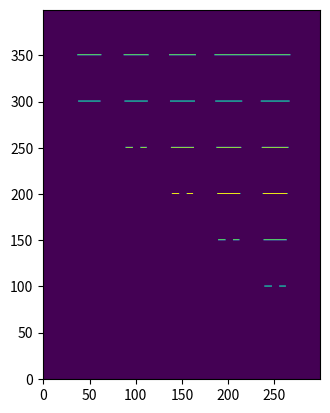

Here is the Python script that generated this plot:
#!/usr/bin/env python3
# -*- coding: utf-8 -*-
"""
Created on Thu Oct  5 15:48:55 2023

@author: pvargas21
"""

import numpy as np
import matplotlib.pyplot as plt


from scipy.signal import medfilt
from scipy.ndimage import median_filter



def polar_filter(img, kernel_max, axis,steps=3):

    kernels = np.rint(kernel_max*np.arange(1,steps+1)/steps).astype(int)
    idxs = np.rint(img.shape[axis]*np.arange(0,steps+1)/steps).astype(int)

    lf_img = np.zeros(img.shape)    
    if axis == 0:
        kernels = list(zip(kernels,np.ones(steps, dtype=int)))

        for i, kernel in enumerate(kernels):            
            lf_img[idxs[i]:idxs[i+1],:] = median_filter(img, kernel)[idxs[i]:idxs[i+1],:]

    if axis == 1:
        kernels = list(zip(np.ones(steps, dtype=int),kernels))
        
        for i, kernel in enumerate(kernels):            
            lf_img[:, idxs[i]:idxs[i+1]] = median_filter(img, kernel)[:, idxs[i]:idxs[i+1]]
    
        
    return lf_img



img = np.zeros([300,400])


for i, y in enumerate(np.arange(50,400,50)):
    img[(44-i):(55+i),y] = 1.0
    img[(94-i):(106+i),y] = 1.0
    img[(143-i):(157+i),y] = 1.0
    img[(192-i):(208+i),y] = 1.0
    img[(241-i):(259+i),y] = 1.0

    img[25,(y-5-i):(y+5+i)] = 1.0
    img[75,(y-6-i):(y+6+i)] = 1.0
    img[125,(y-7-i):(y+7+i)] = 1.0
    img[175,(y-8-i):(y+8+i)] = 1.0
    img[225,(y-9-i):(y+9+i)] = 1.0
    img[275,(y-10-i):(y+10+i)] = 1.0



plt.imshow(img.T, origin='lower')



mimg = median_filter(img,size=(42,1))

plt.imshow(mimg.T, origin='lower')




